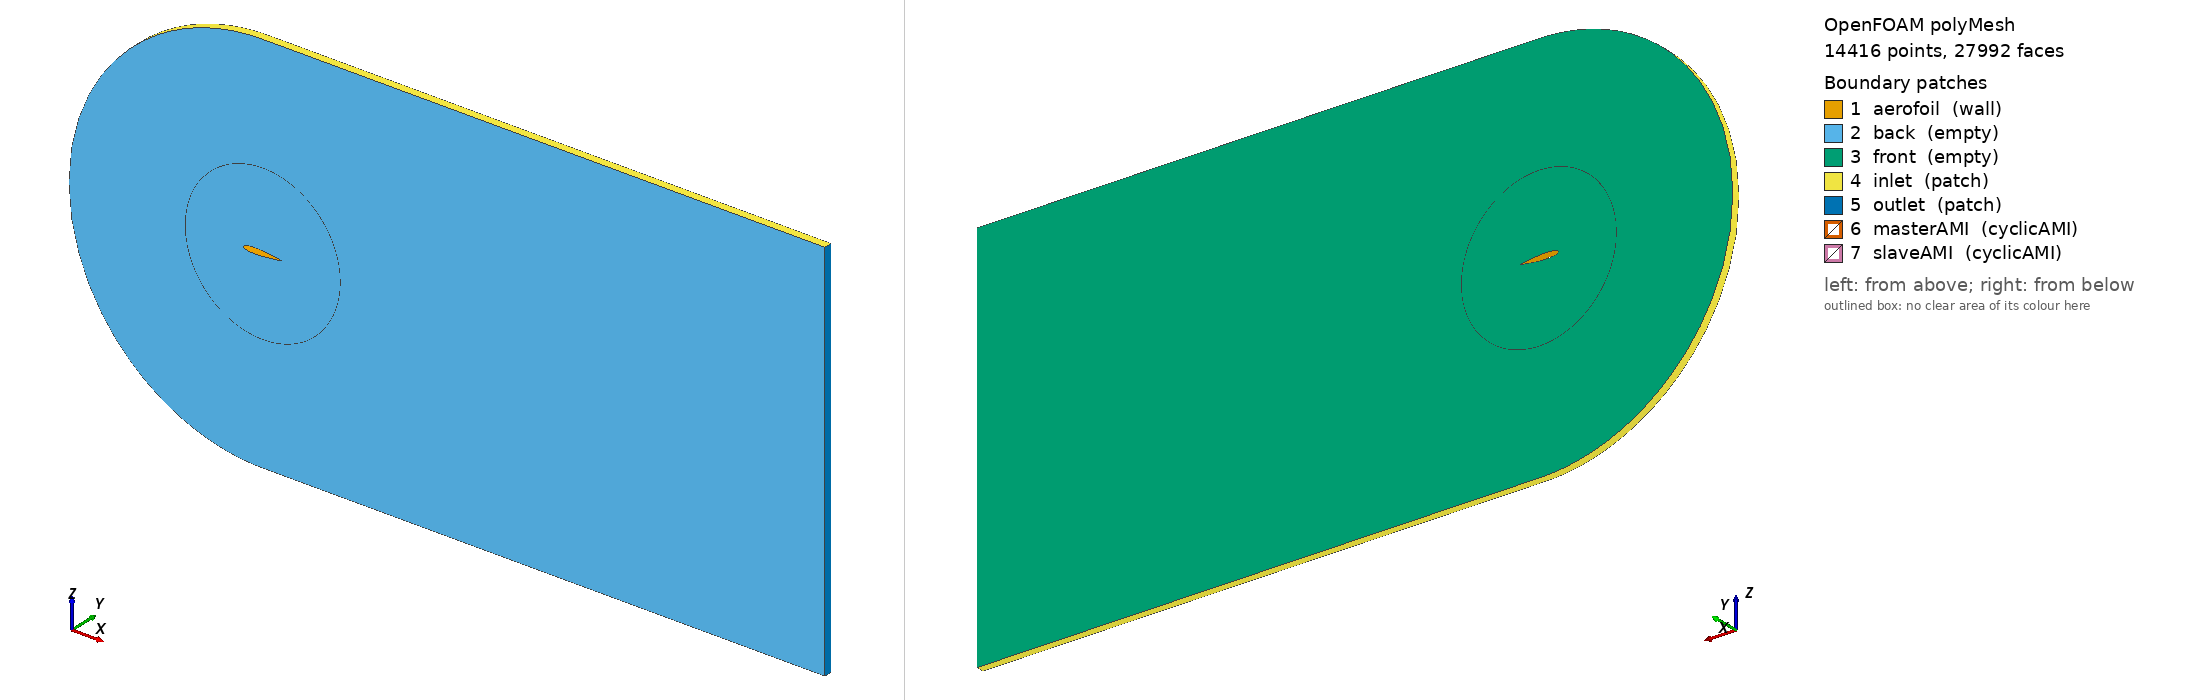

OpenFOAM case: the committed polyMesh, 14416 points, 27992 faces. Boundary patches (legend numbers): 1 aerofoil (wall), 2 back (empty), 3 front (empty), 4 inlet (patch), 5 outlet (patch), 6 masterAMI (cyclicAMI), 7 slaveAMI (cyclicAMI). Left view from above one corner, right view from below the opposite corner. Boundary conditions: 5 field file(s) under 0/; 7 of 7 drawn patches have an entry in a shipped field file.

=== constant/polyMesh/boundary ===
/*--------------------------------*- C++ -*----------------------------------*\
| =========                 |                                                 |
| \\      /  F ield         | OpenFOAM: The Open Source CFD Toolbox           |
|  \\    /   O peration     | Version:  2412                                  |
|   \\  /    A nd           | Website:  www.openfoam.com                      |
|    \\/     M anipulation  |                                                 |
\*---------------------------------------------------------------------------*/
FoamFile
{
    version     2.0;
    format      ascii;
    arch        "LSB;label=32;scalar=64";
    class       polyBoundaryMesh;
    location    "constant/polyMesh";
    object      boundary;
}
// * * * * * * * * * * * * * * * * * * * * * * * * * * * * * * * * * * * * * //

7
(
    aerofoil
    {
        type            wall;
        inGroups        1(wall);
        nFaces          64;
        startFace       13534;
    }
    back
    {
        type            empty;
        inGroups        1(empty);
        nFaces          6928;
        startFace       13598;
    }
    front
    {
        type            empty;
        inGroups        1(empty);
        nFaces          6928;
        startFace       20526;
    }
    inlet
    {
        type            patch;
        inGroups        1(freestream);
        nFaces          154;
        startFace       27454;
    }
    outlet
    {
        type            patch;
        inGroups        1(freestream);
        nFaces          90;
        startFace       27608;
    }
    masterAMI
    {
        type            cyclicAMI;
        inGroups        1(cyclicAMI);
        nFaces          146;
        startFace       27698;
        matchTolerance  0.001;
        transform       noOrdering;
        neighbourPatch  slaveAMI;
        AMIMethod       faceAreaWeightAMI;
        restartUncoveredSourceFace 1;
    }
    slaveAMI
    {
        type            cyclicAMI;
        inGroups        1(cyclicAMI);
        nFaces          148;
        startFace       27844;
        matchTolerance  0.001;
        transform       noOrdering;
        neighbourPatch  masterAMI;
        AMIMethod       faceAreaWeightAMI;
        restartUncoveredSourceFace 1;
    }
)

// ************************************************************************* //


=== system/blockMeshDict ===
/*--------------------------------*- C++ -*----------------------------------*\
  =========                 |
  \\      /  F ield         | OpenFOAM: The Open Source CFD Toolbox
   \\    /   O peration     | Website:  https://openfoam.org
    \\  /    A nd           | Version:  6
     \\/     M anipulation  |
\*---------------------------------------------------------------------------*/
FoamFile
{
    version     2.0;
    format      ascii;
    class       dictionary;
    object      blockMeshDict;
}
// * * * * * * * * * * * * * * * * * * * * * * * * * * * * * * * * * * * * * //

#include "./initialConditions"

domain
{
    xMin -10;
    xMax  15;
    zMin -5;
    zMax  5;

    // numero di celle
    zCells  45;                // dalla patch del profilo alla patch esterna
    xUCells 18;                 // blocchi upstream in direzione streamwise
    xMCells 14;                 // blocchi middle in direzione streamwise
    xDCells 45;                // blocchi downstream in direzione streamwise

    // grading
    zGrading    $yPlusControl;  // dalla patch del profilo alla patch esterna
    xUGrading   5;              // circonferenziale su patch esterne dei blocchi upstream
    leadGrading 0.1;            // circonferenziale su patch profilo dei blocchi upstream
    xDGrading   10;             // downstream
}

aerofoil
{
    xLead   0;
    zLead   0;
    xTrail  1;
    zTrail  0;
    xUpper  0.3;
    zUpper  0.075;
    xLower  0.3;
    zLower -0.075;
}

geometry
{
    aerofoil
    {
        type   triSurfaceMesh;
        file   "NACA0015.obj";
    }
    cylinder
    {
        type   searchableCylinder;
        point1 (0.5 -1e3 0);
        point2 (0.5  1e3 0);
        radius $:domain.zMax;
    }
}

vertices
(
    project ($aerofoil.xLower -0.1 $domain.zMin) (cylinder)
    ($aerofoil.xTrail -0.1 $domain.zMin)
    ($domain.xMax -0.1 $domain.zMin)

    project ($domain.xMin     -0.1 $aerofoil.zLead) (cylinder)
    project ($aerofoil.xLead  -0.1 $aerofoil.zLead) (aerofoil)
    project ($aerofoil.xTrail -0.1 $aerofoil.zTrail) (aerofoil)
    ($domain.xMax -0.1 $aerofoil.zTrail)

    project ($aerofoil.xLower -0.1 $aerofoil.zLower) (aerofoil)
    project ($aerofoil.xUpper -0.1 $aerofoil.zUpper) (aerofoil)

    project ($aerofoil.xUpper -0.1 $domain.zMax) (cylinder)
    ($aerofoil.xTrail -0.1 $domain.zMax)
    ($domain.xMax -0.1 $domain.zMax)

    project ($aerofoil.xLower  0.1 $domain.zMin) (cylinder)
    ($aerofoil.xTrail  0.1 $domain.zMin)
    ($domain.xMax 0.1 $domain.zMin)

    project ($domain.xMin      0.1 $aerofoil.zLead) (cylinder)
    project ($aerofoil.xLead   0.1 $aerofoil.zLead) (aerofoil)
    project ($aerofoil.xTrail  0.1 $aerofoil.zTrail) (aerofoil)
    ($domain.xMax 0.1 $aerofoil.zTrail)

    project ($aerofoil.xLower  0.1 $aerofoil.zLower) (aerofoil)
    project ($aerofoil.xUpper  0.1 $aerofoil.zUpper) (aerofoil)

    project ($aerofoil.xUpper  0.1 $domain.zMax) (cylinder)
    ($aerofoil.xTrail  0.1 $domain.zMax)
    ($domain.xMax 0.1 $domain.zMax)
);

blocks
(
    hex ( 7 4 16 19 0 3 15 12)
    ($:domain.xUCells 1 $:domain.zCells)
    edgeGrading
    (
        $:domain.leadGrading $:domain.leadGrading $:domain.xUGrading $:domain.xUGrading
        1 1 1 1
        $:domain.zGrading $:domain.zGrading $:domain.zGrading $:domain.zGrading
    )

    hex ( 5 7 19 17 1 0 12 13)
    ($:domain.xMCells 1 $:domain.zCells)
    simpleGrading (1 1 $:domain.zGrading)

    hex ( 17 18 6 5 13 14 2 1)
    ($:domain.xDCells 1 $:domain.zCells)
    simpleGrading ($:domain.xDGrading 1 $:domain.zGrading)

    hex ( 20 16 4 8 21 15 3 9)
    ($:domain.xUCells 1 $:domain.zCells)
    edgeGrading
    (
        $:domain.leadGrading $:domain.leadGrading $:domain.xUGrading $:domain.xUGrading
        1 1 1 1
        $:domain.zGrading $:domain.zGrading $:domain.zGrading $:domain.zGrading
    )

    hex ( 17 20 8 5 22 21 9 10)
    ($:domain.xMCells 1 $:domain.zCells)
    simpleGrading (1 1 $:domain.zGrading)

    hex ( 5 6 18 17 10 11 23 22)
    ($:domain.xDCells 1 $:domain.zCells)
    simpleGrading ($:domain.xDGrading 1 $:domain.zGrading)
);

edges
(

    project 4 7 (aerofoil)
    project 7 5 (aerofoil)
    project 4 8 (aerofoil)
    project 8 5 (aerofoil)

    project 16 19 (aerofoil)
    project 19 17 (aerofoil)
    project 16 20 (aerofoil)
    project 20 17 (aerofoil)

    project 3 0 (cylinder)
    project 3 9 (cylinder)
    project 15 12 (cylinder)
    project 15 21 (cylinder)
);

boundary
(
    aerofoil
    {
        type wall;
        faces
        (
            (4 7 19 16)
            (7 5 17 19)
            (5 8 20 17)
            (8 4 16 20)
        );
    }

    inlet
    {
        type patch;
        inGroups (freestream);
        faces
        (
            (3 0 12 15)
            (0 1 13 12)
            (1 2 14 13)
            (11 10 22 23)
            (10 9 21 22)
            (9 3 15 21)
        );
    }

    outlet
    {
        type patch;
        inGroups (freestream);
        faces
        (
            (2 6 18 14)
            (6 11 23 18)
        );
    }

    back
    {
        type empty;
        faces
        (
            (3 4 7 0)
            (7 5 1 0)
            (5 6 2 1)
            (3 9 8 4)
            (9 10 5 8)
            (10 11 6 5)
        );
    }

    front
    {
        type empty;
        faces
        (
            (15 16 19 12)
            (19 17 13 12)
            (17 18 14 13)
            (15 16 20 21)
            (20 17 22 21)
            (17 18 23 22)
        );
    }
);

// ************************************************************************* //


=== system/controlDict ===
/*--------------------------------*- C++ -*----------------------------------*\
  =========                 |
  \\      /  F ield         | OpenFOAM: The Open Source CFD Toolbox
   \\    /   O peration     | Website:  https://openfoam.org
    \\  /    A nd           | Version:  6
     \\/     M anipulation  |
\*---------------------------------------------------------------------------*/
FoamFile
{
    version     2.0;
    format      ascii;
    class       dictionary;
    object      controlDict;
}
// * * * * * * * * * * * * * * * * * * * * * * * * * * * * * * * * * * * * * //

#include "./initialConditions"

application     pimpleFoam;

startFrom       startTime;

startTime       0;

stopAt          endTime;

endTime         2;    

deltaT          1e-5;

writeControl    adjustableRunTime;

writeInterval   $writeEvery;

purgeWrite      0;

writeFormat     ascii;

writePrecision   10;

writeCompression off;

timeFormat      general;

timePrecision   6;

runTimeModifiable true; 

adjustTimeStep  yes;

maxCo           0.9;

functions
{
    #include "functions/residuals"
    #include "functions/yPlus"
    #include "functions/forceCoeffs"
}

// ************************************************************************* //


=== 0/U ===
/*--------------------------------*- C++ -*----------------------------------*\
  =========                 |
  \\      /  F ield         | OpenFOAM: The Open Source CFD Toolbox
   \\    /   O peration     | Website:  https://openfoam.org
    \\  /    A nd           | Version:  6
     \\/     M anipulation  |
\*---------------------------------------------------------------------------*/
FoamFile
{
    version     2.0;
    format      ascii;
    class       volVectorField;
    location    "0";
    object      U;
}
// * * * * * * * * * * * * * * * * * * * * * * * * * * * * * * * * * * * * * //

#include "./initialConditions"

dimensions      [0 1 -1 0 0 0 0];

Ux              #calc "$mach * sqrt($gamma*$Rair*$Tref)*cos(degToRad($alpha))";
Uz              #calc "$mach * sqrt($gamma*$Rair*$Tref)*sin(degToRad($alpha))";

internalField   uniform ($Ux 0 $Uz);

boundaryField
{
    aerofoil
    {
        type            movingWallVelocity;
        value           uniform (0 0 0);
    }
    inlet
    {
        type            fixedValue;
        value           uniform ($Ux 0 $Uz);
    }
    outlet
    {
        type            inletOutlet;
        inletValue      uniform (0 0 0);
        value           $internalField;
    }
    back
    {
        type            empty;
    }
    front
    {
        type            empty;
    }
    masterAMI
    {
        type            cyclicAMI;
        value           $internalField;
    }
    slaveAMI
    {
        type            cyclicAMI;
        value           $internalField;
    }
}


// ************************************************************************* //


=== 0/k ===
/*--------------------------------*- C++ -*----------------------------------*\
  =========                 |
  \\      /  F ield         | OpenFOAM: The Open Source CFD Toolbox
   \\    /   O peration     | Website:  https://openfoam.org
    \\  /    A nd           | Version:  6
     \\/     M anipulation  |
\*---------------------------------------------------------------------------*/
FoamFile
{
    version     2.0;
    format      ascii;
    class       volScalarField;
    location    "0";
    object      k;
}
// * * * * * * * * * * * * * * * * * * * * * * * * * * * * * * * * * * * * * //

#include "./initialConditions"

dimensions      [0 2 -2 0 0 0 0];

Ux              #calc "$mach * sqrt($gamma*$Rair*$Tref)*cos(degToRad($alpha))";
Uz              #calc "$mach * sqrt($gamma*$Rair*$Tref)*sin(degToRad($alpha))";
Umag            #calc "sqrt($Ux*$Ux + $Uz*$Uz)";

kInlet          #calc"0.00001 * $Umag * $Umag / ($rhoVal * $Umag * $chord / $muVal)";

internalField   uniform $kInlet;

boundaryField
{
    aerofoil
    {
        type            kqRWallFunction;
        value           uniform 0;
    }
    inlet
    {
        type            inletOutlet;
        inletValue      uniform $kInlet;
        value           uniform $kInlet;
    }
    outlet
    {
        type            inletOutlet;
        inletValue      uniform $kInlet;
        value           uniform $kInlet;
    }
    back
    {
        type            empty;
    }
    front
    {
        type            empty;
    }
    masterAMI
    {
        type            cyclicAMI;
        value           $internalField;
    }
    slaveAMI
    {
        type            cyclicAMI;
        value           $internalField;
    }
}


// ************************************************************************* //


=== 0/nut ===
/*--------------------------------*- C++ -*----------------------------------*\
  =========                 |
  \\      /  F ield         | OpenFOAM: The Open Source CFD Toolbox
   \\    /   O peration     | Website:  https://openfoam.org
    \\  /    A nd           | Version:  6
     \\/     M anipulation  |
\*---------------------------------------------------------------------------*/
FoamFile
{
    version     2.0;
    format      ascii;
    class       volScalarField;
    location    "0";
    object      nut;
}
// * * * * * * * * * * * * * * * * * * * * * * * * * * * * * * * * * * * * * //

dimensions      [0 2 -1 0 0 0 0];

internalField   uniform 0;

boundaryField
{
    aerofoil
    {
        type            nutkWallFunction;
        value           uniform 0;
    }
    inlet
    {
        type            calculated;
        value           uniform 0;
    }
    outlet
    {
        type            calculated;
        value           uniform 0;
    }
    back
    {
        type            empty;
    }
    front
    {
        type            empty;
    }
    masterAMI
    {
        type            cyclicAMI;
        value           $internalField;
    }
    slaveAMI
    {
        type            cyclicAMI;
        value           $internalField;
    }
}


// ************************************************************************* //


=== 0/omega ===
/*--------------------------------*- C++ -*----------------------------------*\
  =========                 |
  \\      /  F ield         | OpenFOAM: The Open Source CFD Toolbox
   \\    /   O peration     | Website:  https://openfoam.org
    \\  /    A nd           | Version:  6
     \\/     M anipulation  |
\*---------------------------------------------------------------------------*/
FoamFile
{
    version     2.0;
    format      ascii;
    class       volScalarField;
    location    "0";
    object      omega;
}
// * * * * * * * * * * * * * * * * * * * * * * * * * * * * * * * * * * * * * //

#include "./initialConditions"

dimensions      [0 0 -1 0 0 0 0];

Ux              #calc "$mach * sqrt($gamma*$Rair*$Tref)*cos(degToRad($alpha))";
Uz              #calc "$mach * sqrt($gamma*$Rair*$Tref)*sin(degToRad($alpha))";
Umag            #calc "sqrt($Ux*$Ux + $Uz*$Uz)";

omegaInlet     #calc"1.0 * $Umag / $chord";
omegaWall      #calc"10.0 * 6.0 * $muVal / $rhoVal / $betaOne / ($hWall * $hWall / 4)";

internalField   uniform $omegaInlet;

boundaryField
{
    aerofoil
    {
        type            omegaWallFunction;
        value           uniform $omegaWall;
    }
    inlet
    {
        type            inletOutlet;
        inletValue      uniform $omegaInlet;
        value           uniform $omegaInlet;
    }
    outlet
    {
        type            inletOutlet;
        inletValue      uniform $omegaInlet;
        value           uniform $omegaInlet;
    }
    back
    {
        type            empty;
    }
    front
    {
        type            empty;
    }
    masterAMI
    {
        type            cyclicAMI;
        value           $internalField;
    }
    slaveAMI
    {
        type            cyclicAMI;
        value           $internalField;
    }
}


// ************************************************************************* //


=== 0/p ===
/*--------------------------------*- C++ -*----------------------------------*\
  =========                 |
  \\      /  F ield         | OpenFOAM: The Open Source CFD Toolbox
   \\    /   O peration     | Website:  https://openfoam.org
    \\  /    A nd           | Version:  6
     \\/     M anipulation  |
\*---------------------------------------------------------------------------*/
FoamFile
{
    version     2.0;
    format      ascii;
    class       volScalarField;
    location    "0";
    object      p;
}
// * * * * * * * * * * * * * * * * * * * * * * * * * * * * * * * * * * * * * //

dimensions      [0 2 -2 0 0 0 0];

internalField   uniform 0;

boundaryField
{
    aerofoil
    {
        type            zeroGradient;
    }
    inlet
    {
        type            zeroGradient;
    }
    outlet 
    {
        type            fixedValue;
        value           uniform 0;
    }
    back
    {
        type            empty;
    }
    front
    {
        type            empty;
    }
    masterAMI
    {
        type            cyclicAMI;
        value           $internalField;
    }
    slaveAMI
    {
        type            cyclicAMI;
        value           $internalField;
    }
}


// ************************************************************************* //


Also in the case, not shown: constant/polyMesh/faces (numeric list); constant/polyMesh/neighbour (numeric list); constant/polyMesh/owner (numeric list); constant/polyMesh/points (numeric list).
